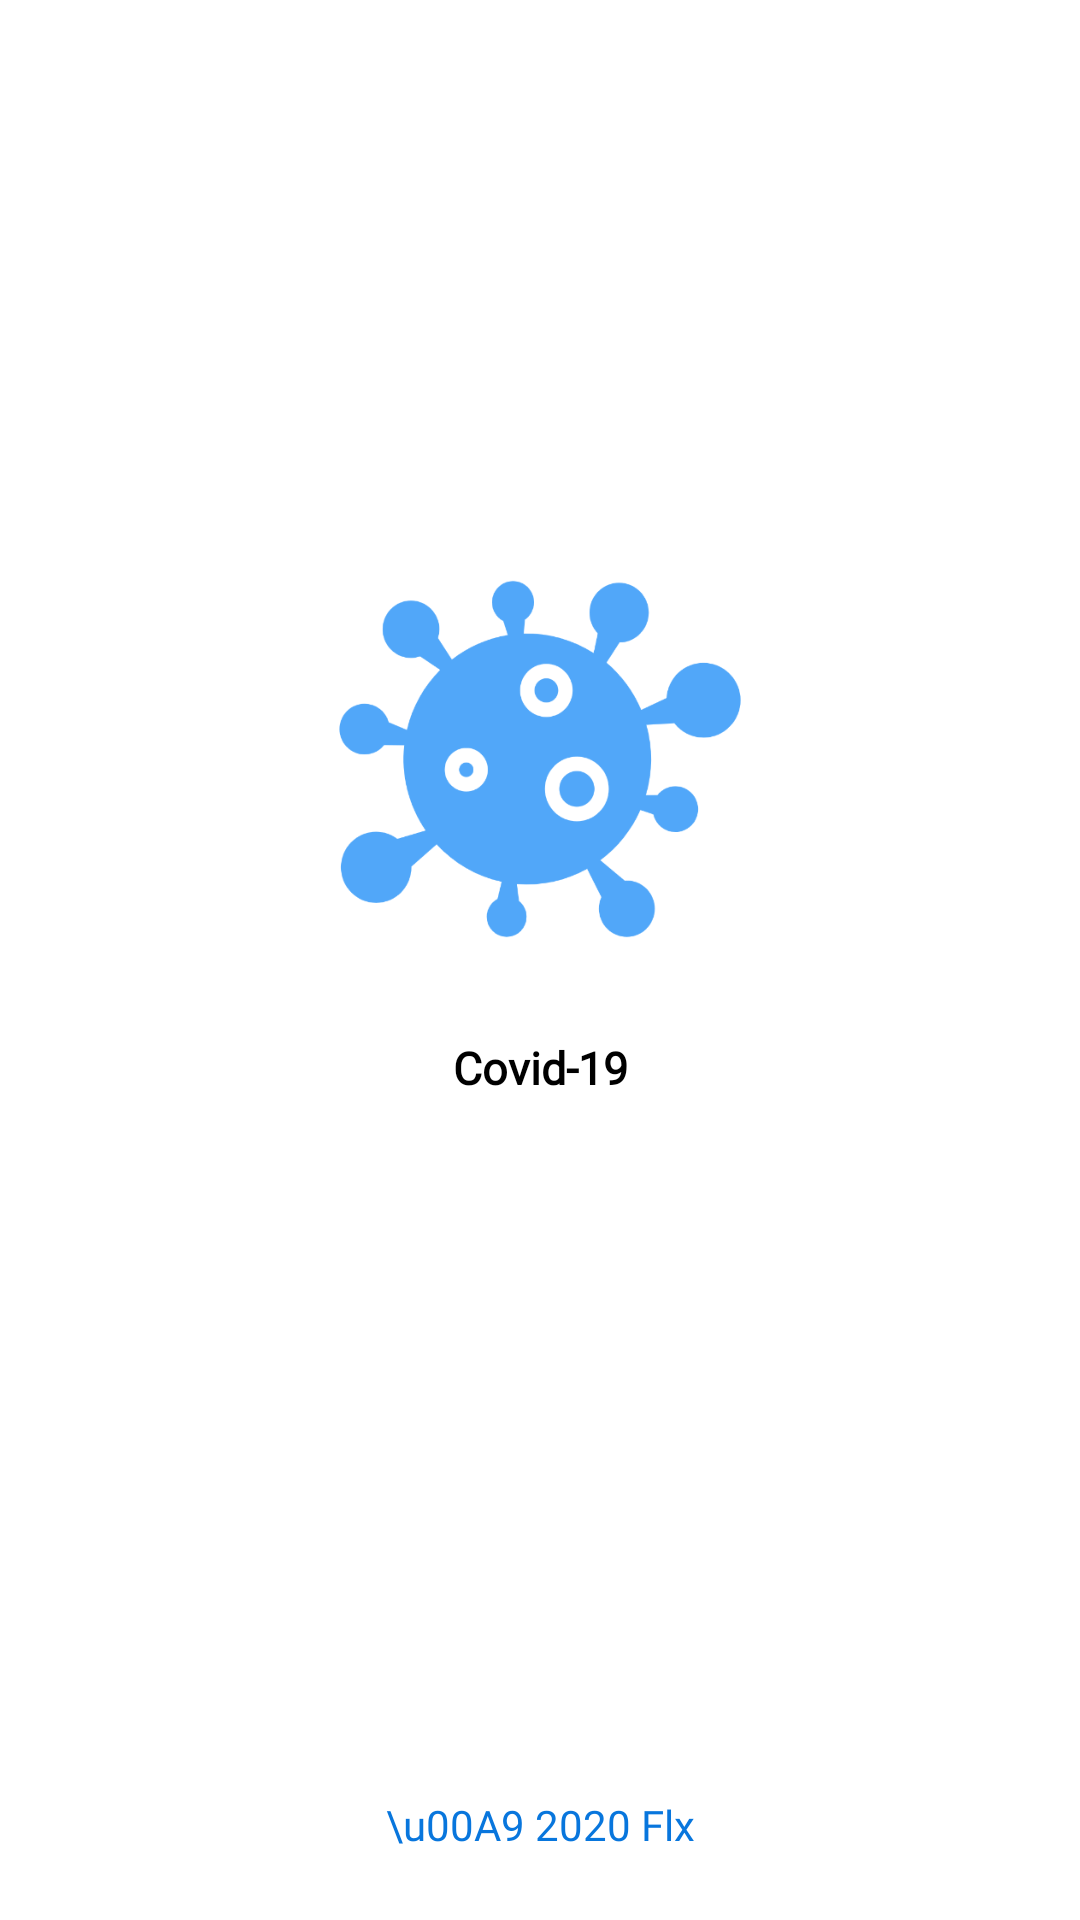

Here is an Android app screen rendered from its layout file. Give the layout XML and the strings, colors and styles it references.
<!-- AndroidManifest.xml: application theme AppTheme -->
<!-- res/layout/activity_splash_screen.xml -->
<?xml version="1.0" encoding="utf-8"?>
<androidx.constraintlayout.widget.ConstraintLayout
    xmlns:android="http://schemas.android.com/apk/res/android"
    xmlns:app="http://schemas.android.com/apk/res-auto"
    xmlns:tools="http://schemas.android.com/tools"
    android:layout_width="match_parent"
    android:layout_height="match_parent"
    android:background="@color/colorBackground"
    tools:context=".activities.SplashScreen">

    <androidx.constraintlayout.widget.Guideline
        android:id="@+id/guidelineStart"
        android:layout_width="wrap_content"
        android:layout_height="wrap_content"
        android:orientation="vertical"
        app:layout_constraintGuide_percent="0.25" />

    <androidx.constraintlayout.widget.Guideline
        android:id="@+id/guidelineEnd"
        android:layout_width="wrap_content"
        android:layout_height="wrap_content"
        android:orientation="vertical"
        app:layout_constraintGuide_percent="0.75" />

    <androidx.constraintlayout.widget.Guideline
        android:id="@+id/guideline"
        android:layout_width="wrap_content"
        android:layout_height="wrap_content"
        app:layout_constraintGuide_percent="0.0"
        android:orientation="horizontal" />

    <ImageView
        android:id="@+id/intro_logo"
        android:layout_width="200dp"
        android:layout_height="200dp"
        android:elevation="0dp"
        android:src="@drawable/logo"
        app:layout_constraintBottom_toTopOf="@+id/guideline3"
        app:layout_constraintEnd_toStartOf="@+id/guidelineEnd"
        app:layout_constraintStart_toStartOf="@+id/guidelineStart"
        app:layout_constraintTop_toTopOf="@+id/guideline2"
        android:contentDescription="@string/app_name" />

    <androidx.constraintlayout.widget.Guideline
        android:id="@+id/guideline2"
        android:layout_width="wrap_content"
        android:layout_height="wrap_content"
        app:layout_constraintGuide_percent="0.25"
        android:orientation="horizontal" />

    <TextView
        android:layout_width="0dp"
        android:layout_height="wrap_content"
        android:fontFamily="@font/open_sans_extra_bold"
        android:gravity="center"
        android:text="@string/covid_19"
        android:textColor="@color/colorText"
        android:textSize="15sp"
        android:textStyle="bold"
        app:layout_constraintEnd_toStartOf="@+id/guidelineEnd"
        app:layout_constraintStart_toStartOf="@+id/guidelineStart"
        app:layout_constraintTop_toTopOf="@+id/guideline3" />

    <androidx.constraintlayout.widget.Guideline
        android:id="@+id/guideline3"
        android:layout_width="wrap_content"
        android:layout_height="wrap_content"
        app:layout_constraintGuide_percent="0.54"
        android:orientation="horizontal" />

    <TextView
        android:id="@+id/text12"
        android:layout_width="wrap_content"
        android:layout_height="wrap_content"
        android:layout_alignParentBottom="true"
        android:fontFamily="@font/open_sans_extra_bold"
        android:gravity="center"
        android:text="\u00A9 2020 Flx"
        android:textColor="@color/c_10"
        app:layout_constraintBottom_toTopOf="@+id/guideline6"
        app:layout_constraintEnd_toStartOf="@+id/guidelineEnd"
        app:layout_constraintStart_toStartOf="@+id/guidelineStart"
        app:layout_constraintTop_toTopOf="@+id/guideline4" />

    <androidx.constraintlayout.widget.Guideline
        android:id="@+id/guideline4"
        android:layout_width="wrap_content"
        android:layout_height="wrap_content"
        app:layout_constraintGuide_percent="0.9"
        android:orientation="horizontal" />

    <androidx.constraintlayout.widget.Guideline
        android:id="@+id/guideline5"
        android:layout_width="wrap_content"
        android:layout_height="wrap_content"
        android:orientation="horizontal" />

    <androidx.constraintlayout.widget.Guideline
        android:id="@+id/guideline6"
        android:layout_width="wrap_content"
        android:layout_height="wrap_content"
        app:layout_constraintGuide_percent="1"
        android:orientation="horizontal" />


</androidx.constraintlayout.widget.ConstraintLayout>
<!-- resources referenced by this layout -->
<resources>
  <color name="c_10">#0876dd</color>
  <color name="colorBackground">#ffffff</color>
  <color name="colorText">#000000</color>
  <!-- drawable logo: png bitmap (drawable-hdpi, 18156 bytes) -->
  <string name="app_name">Covid-19</string>
  <string name="covid_19">Covid-19</string>
  <style name="AppTheme" parent="Theme.MaterialComponents.Light.NoActionBar">
          
          <item name="colorPrimary">@color/colorPrimary</item>
          <item name="colorPrimaryDark">@color/colorPrimaryDark</item>
          <item name="colorAccent">@color/colorAccent</item>
      </style>
  <color name="colorPrimary">#51A7F9</color>
  <color name="colorPrimaryDark">#3a9cf8</color>
  <color name="colorAccent">#9dcefb</color>
</resources>
